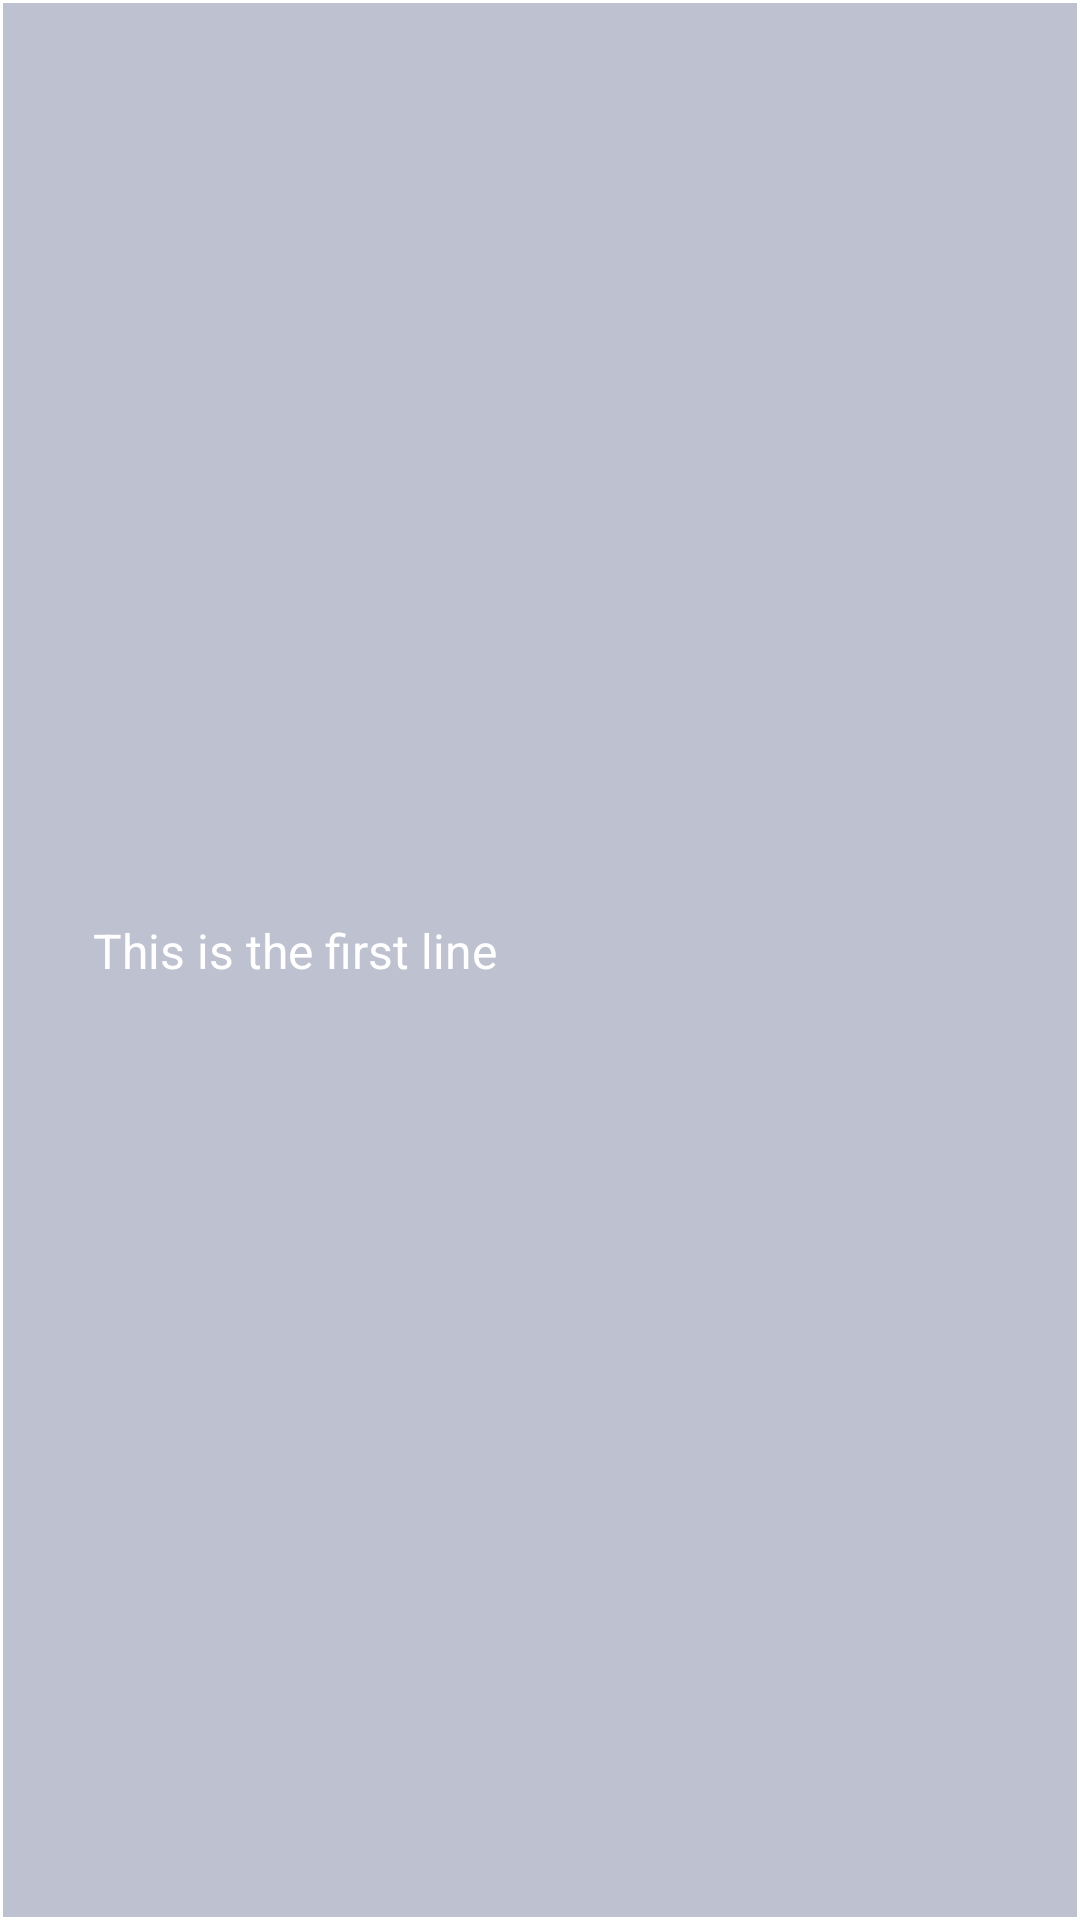

This screen was rendered from an Android layout file. Write that file and the resources it references.
<!-- AndroidManifest.xml: fallback theme Theme.MaterialComponents.DayNight.NoActionBar -->
<!-- res/layout/element_view.xml -->
<?xml version="1.0" encoding="utf-8"?>
<RelativeLayout
    xmlns:android="http://schemas.android.com/apk/res/android"
    android:id="@+id/element_view2_container"
    android:background="@drawable/corners_conteiner"
    android:orientation="horizontal"
    android:layout_height="72dp"
    android:layout_width="match_parent"
    android:gravity="center_vertical|start">
    <TextView
        android:layout_width="match_parent"
        android:paddingLeft="30dp"
        android:paddingTop="6dp"
        android:layout_height="wrap_content"
        android:id="@+id/element_view2_first_line"
        android:text="This is the first line"
        android:maxLines="2"
        android:textSize="16sp"
        android:textColor="#FFF"
        />
    <ImageView
        android:layout_width="40dp"
        android:id="@+id/element_view2_image"
        android:layout_marginLeft="300dp"
        android:layout_height="40dp"></ImageView>

</RelativeLayout>
<!-- resources referenced by this layout -->
<resources>
  <!-- drawable corners_conteiner (drawable) -->
  <?xml version="1.0" encoding="utf-8"?>
  <shape xmlns:android="http://schemas.android.com/apk/res/android" >
      <stroke
          android:width="1dp"
          android:color="#FFF" />
  
      <solid android:color="#4D293462" />
  
      <padding
          android:left="1dp"
          android:right="1dp"
          android:bottom="1dp"
          android:top="1dp" />
  
  
  
  </shape>
</resources>
